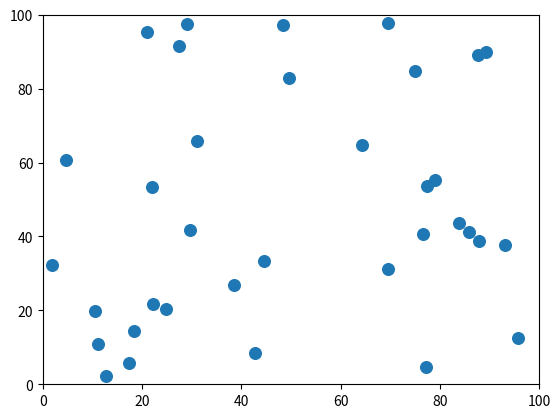

Write the Python code that produced this figure.
import numpy as np
import matplotlib.pyplot as plt
from matplotlib.animation import FuncAnimation
import random
import numpy as np
import os


# ==========================
# PARAMETERS
# ==========================
NUM_DRONES = 35
AREA_SIZE = 100
MAX_SPEED = 2.0

BASE_RADIUS = 18
MAX_RADIUS = 45

BATTERY_DRAIN = 0.4
LEADER_DRAIN = 0.8

HEAL_BATTERY = 40
MIN_HELPERS = 4

DT = 1.0
MAX_FRAMES = 350

adjacency_logs = []


# ==========================
# INIT
# ==========================
positions = np.random.rand(NUM_DRONES, 2) * AREA_SIZE
velocities = np.random.randn(NUM_DRONES, 2) * 0.3

battery = np.random.uniform(80, 100, NUM_DRONES)
alive = np.ones(NUM_DRONES)

leaders = np.zeros(NUM_DRONES)
leaders[np.random.choice(NUM_DRONES, 5, replace=False)] = 1

comm_radius = BASE_RADIUS
edge_artists = []

# ==========================
# HELPERS
# ==========================
def limit_speed(v):
    s = np.linalg.norm(v)
    return v if s < MAX_SPEED else v / s * MAX_SPEED

def build_graph(radius):
    adj = np.zeros((NUM_DRONES, NUM_DRONES))
    for i in range(NUM_DRONES):
        if not alive[i]:
            continue
        for j in range(NUM_DRONES):
            if i != j and alive[j]:
                if np.linalg.norm(positions[i] - positions[j]) < radius:
                    adj[i, j] = 1
    return adj

def get_global_state(adj):
    alive_ratio = alive.sum() / NUM_DRONES
    degrees = adj.sum(axis=1)
    avg_degree = degrees[alive == 1].mean() if alive.sum() else 0
    density = adj.sum() / (NUM_DRONES * (NUM_DRONES - 1))
    isolated = np.sum((degrees == 0) & (alive == 1))
    avg_battery = battery[alive == 1].mean() if alive.sum() else 0
    leader_ratio = leaders[alive == 1].sum() / max(alive.sum(), 1)
    return np.array([
        alive_ratio,
        avg_degree,
        density,
        isolated,
        avg_battery,
        leader_ratio
    ])

# ==========================
# RL POLICY (PLACEHOLDER)
# ==========================
def rl_policy(state):
    alive_ratio, avg_degree, density, isolated, avg_battery, leader_ratio = state

    if isolated > 3:
        return 1          # increase radius
    if avg_battery < 35:
        return 3          # heal
    if leader_ratio < 0.1:
        return 4          # elect leader
    if density > 0.5:
        return 2          # reduce radius
    return 0

# ==========================
# UPDATE
# ==========================
def update(frame):
    global positions, velocities, comm_radius, edge_artists

    # -------- MOVEMENT --------
    velocities += np.random.randn(NUM_DRONES, 2) * 0.05
    center = np.array([AREA_SIZE / 2, AREA_SIZE / 2])
    velocities += 0.01 * (center - positions)
    velocities[:] = np.array([limit_speed(v) for v in velocities])
    positions[:] += velocities * DT
    positions[:] = np.clip(positions, 0, AREA_SIZE)

    # -------- BATTERY --------
    battery[:] -= BATTERY_DRAIN + leaders * LEADER_DRAIN
    dead = np.where((battery <= 0) & (alive == 1))[0]
    alive[dead] = 0
    battery[dead] = 0

    # -------- GRAPH --------
    adj = build_graph(comm_radius)
    # Store adjacency snapshot
    adjacency_logs.append(adj.copy())


    # -------- RL DECISION --------
    state = get_global_state(adj)
    action = rl_policy(state)

    if action == 1:
        comm_radius = min(comm_radius + 3, MAX_RADIUS)
    elif action == 2:
        comm_radius = max(comm_radius - 3, BASE_RADIUS)
    elif action == 3:
        for i in range(NUM_DRONES):
            if alive[i] == 0:
                helpers = np.sum(
                    (alive == 1) &
                    (np.linalg.norm(positions - positions[i], axis=1) < comm_radius)
                )
                if helpers >= MIN_HELPERS:
                    alive[i] = 1
                    battery[i] = HEAL_BATTERY
    elif action == 4:
        candidates = np.where((alive == 1) & (leaders == 0))[0]
        if len(candidates) > 0:
            leaders[random.choice(candidates)] = 1

    # -------- VIS --------
    for ln in edge_artists:
        ln.remove()
    edge_artists = []

    for i in range(NUM_DRONES):
        for j in range(NUM_DRONES):
            if adj[i, j]:
                ln, = ax.plot(
                    [positions[i, 0], positions[j, 0]],
                    [positions[i, 1], positions[j, 1]],
                    linewidth=0.5,
                    alpha=0.35
                )
                edge_artists.append(ln)

    colors = []
    for i in range(NUM_DRONES):
        if alive[i] == 0:
            colors.append("black")
        elif leaders[i]:
            colors.append("red")
        elif battery[i] < 40:
            colors.append("green")
        else:
            colors.append("blue")

    scat.set_offsets(positions)
    scat.set_color(colors)
    ax.set_title(
        f"LEVEL-5 Adaptive Intelligence | Action={action} | Radius={comm_radius}"
    )
    return scat,

# ==========================
# VIS
# ==========================
fig, ax = plt.subplots()
ax.set_xlim(0, AREA_SIZE)
ax.set_ylim(0, AREA_SIZE)

scat = ax.scatter(positions[:, 0], positions[:, 1], s=70)
ani = FuncAnimation(fig, update, frames=MAX_FRAMES, interval=40)
plt.show()

# Save adjacency logs after simulation ends
os.makedirs("data", exist_ok=True)
np.save("data/adjacency_logs.npy", np.array(adjacency_logs))
print("Adjacency logs saved successfully.")
